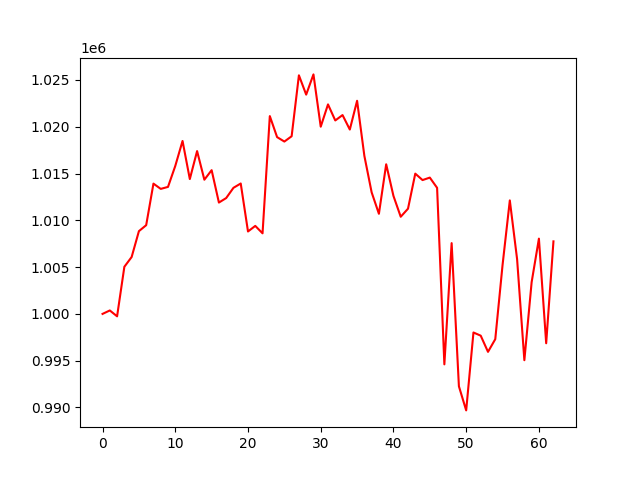

The file beside this chart, header and first rows:
, 0
0, 1000000
1, 1000368
2, 999741
3, 1005036
4, 1006078
5, 1008840
6, 1009479
7, 1013920
8, 1013356
9, 1013568
10, 1015807
11, 1018477
12, 1014406
13, 1017396
14, 1014337
15, 1015357
16, 1011896
17, 1012377
18, 1013471
19, 1013932
20, 1008806
21, 1009403
22, 1008609
23, 1021135
24, 1018888
25, 1018414
26, 1018980
27, 1025491
28, 1023428
29, 1025589
30, 1020001
31, 1022384
32, 1020668
33, 1021244
34, 1019697
35, 1022771
36, 1016885
37, 1012989
38, 1010696
39, 1015988
40, 1012605
41, 1010379
42, 1011240
43, 1014986
44, 1014298
45, 1014563
46, 1013471
47, 994609
48, 1007562
49, 992263
50, 989690
51, 998013
52, 997674
53, 995945
54, 997300
55, 1005212
56, 1012126
57, 1005852
58, 995052
59, 1003390
... 3 more rows
